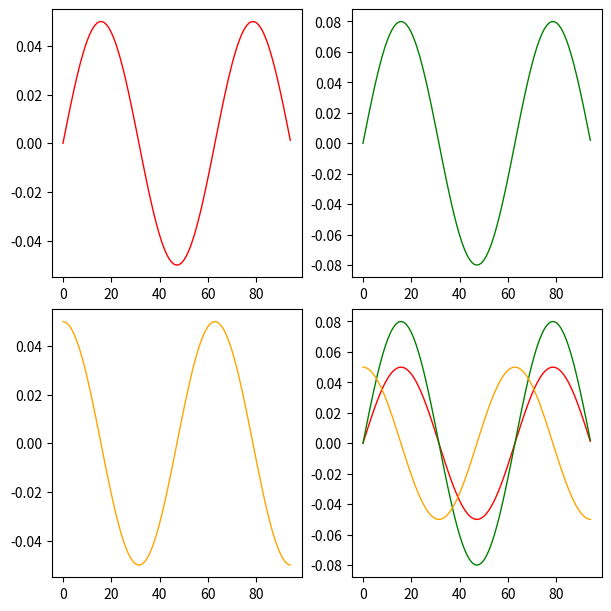

The matplotlib source for this figure:
import numpy as np
import matplotlib.pyplot as plt

x = np.arange(0, 3 * np.pi, 0.1)
y1 = 5 * 0.01 * np.sin(x)
y2 = (5 + 3) * 0.01 * np.sin(x)
y3 = 5 * 0.01 * np.cos(x)


fig, ax = plt.subplots(
    2,
    2,
    constrained_layout=True,
    gridspec_kw={
        'width_ratios': [1, 1],
        'height_ratios': [1, 1]
    },
    figsize=(6, 6)
)
plt.subplots_adjust(hspace=0.5)
ax[0][0].plot(y1, color='red', lw=1)
ax[0][1].plot(y2, color='green', lw=1)
ax[1][0].plot(y3, color='orange', lw=1)
ax[1][1].plot(y1, color='red', lw=1, scalex=True, scaley=True)
ax[1][1].plot(y2, color='green', lw=1, scalex=True, scaley=True)
ax[1][1].plot(y3, color='orange', lw=1, scalex=True, scaley=True)

plt.show()
